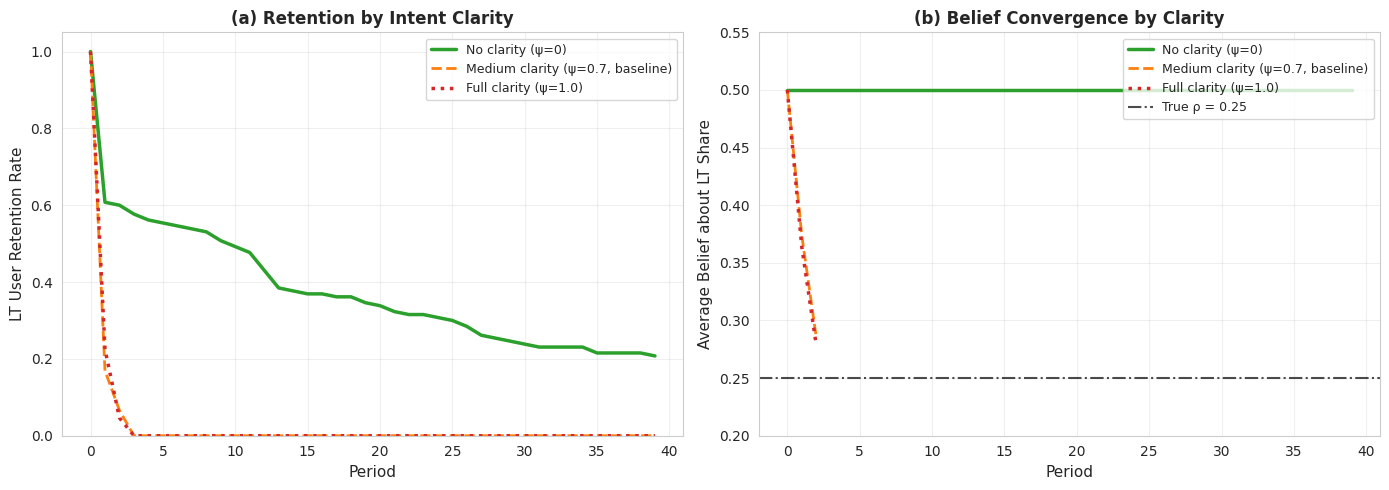

Here is the Python script that generated this plot:
import numpy as np
import pandas as pd
import matplotlib.pyplot as plt
import seaborn as sns

sns.set_style("whitegrid")

# ============================================================================
# PARAMETERS
# ============================================================================

K = 30  

def beta(r):
    return 0.002 + 0.006 * r

theta_L_minus, theta_L_plus = 0.90, 1.10
theta_S_minus, theta_S_plus = 0.60, 1.40

p_bar_L = 0.010
p_bar_S = 0.006

# LT-poor market only (where clarity matters most)
rho_m = 0.25

n_users = 500
n_periods = 40

# Prior parameters (from H2)
prior_rho = 0.50  # Optimistic prior
prior_strength = 10  # tau_i

np.random.seed(42)

# ============================================================================
# SIMULATION FUNCTION WITH BELIEF UPDATING
# ============================================================================

def simulate_with_clarity(rho_m, psi_m):
    """
    Simulate with varying intent clarity levels
    psi_m: probability that a profile reveals its goal clearly
    """
    
    users = pd.DataFrame({
        'user_id': range(n_users),
        'goal': np.random.choice(['L', 'S'], size=n_users, p=[rho_m, 1-rho_m]),
        'rating': np.random.beta(2, 2, size=n_users),
        'active': True,
        'exit_period': np.nan,
        'exit_type': None,
        'entry_period': 0,
        # Belief parameters (only for LT users, but initialize for all)
        'alpha': prior_strength * prior_rho,
        'beta_param': prior_strength * (1 - prior_rho),
        'belief_rho': prior_rho
    })
    
    initial_L = len(users[users['goal'] == 'L'])
    results = []
    
    for t in range(n_periods):
        active = users[users['active']]
        
        if len(active) < 10:
            break
        
        active_L = active[active['goal'] == 'L']
        retention_L = len(active_L) / initial_L if initial_L > 0 else 0
        
        # Average belief among active LT users
        avg_belief = active_L['belief_rho'].mean() if len(active_L) > 0 else np.nan
        
        results.append({
            'period': t,
            'retention_L': retention_L,
            'avg_belief': avg_belief
        })
        
        # Process each active user
        for idx in active.index:
            r_i = users.loc[idx, 'rating']
            goal = users.loc[idx, 'goal']
            
            # === BELIEF UPDATING (only for LT users) ===
            if goal == 'L':
                # Number of profiles that reveal goal
                K_eff = np.random.binomial(K, psi_m)
                
                # Among revealed profiles, count LT profiles
                # Sample from true active pool composition
                current_rho_active = len(active[active['goal'] == 'L']) / len(active)
                K_L = np.random.binomial(K_eff, current_rho_active)
                
                # Bayesian update
                users.loc[idx, 'alpha'] += K_L
                users.loc[idx, 'beta_param'] += (K_eff - K_L)
                users.loc[idx, 'belief_rho'] = (
                    users.loc[idx, 'alpha'] / 
                    (users.loc[idx, 'alpha'] + users.loc[idx, 'beta_param'])
                )
            
            # === COMPUTE SUCCESS PROBABILITY ===
            if goal == 'L':
                # Use BELIEF for acceptable pool calculation
                belief_rho = users.loc[idx, 'belief_rho']
                
                # Fraction of active users who are LT
                frac_LT = len(active[active['goal'] == 'L']) / len(active)
                
                # Fraction in acceptable rating range
                acceptable_ratings = active[
                    (active['rating'] >= theta_L_minus * r_i) &
                    (active['rating'] <= theta_L_plus * r_i)
                ]
                frac_rating = len(acceptable_ratings) / len(active)
                
                # Expected acceptable fraction based on BELIEF
                # (user thinks belief_rho fraction are LT, and knows frac_rating have right rating)
                A_expected = belief_rho * frac_rating
                
                p_success = K * beta(r_i) * A_expected
                
            else:  # ST user
                acceptable = active[
                    (active['rating'] >= theta_S_minus * r_i) &
                    (active['rating'] <= theta_S_plus * r_i)
                ]
                A = len(acceptable) / len(active)
                p_success = K * beta(r_i) * A
            
            p_success = min(p_success, 1.0)
            
            # === EXIT DECISIONS ===
            p_bar = p_bar_L if goal == 'L' else p_bar_S
            
            if p_success < p_bar:
                users.loc[idx, 'active'] = False
                users.loc[idx, 'exit_period'] = t
                users.loc[idx, 'exit_type'] = 'frustration'
            elif np.random.random() < p_success:
                users.loc[idx, 'active'] = False
                users.loc[idx, 'exit_period'] = t
                users.loc[idx, 'exit_type'] = 'match'
    
    return pd.DataFrame(results), users

# ============================================================================
# RUN SIMULATIONS FOR THREE CLARITY LEVELS
# ============================================================================

print("Running Intent Clarity Counterfactual...\n")

clarity_levels = {
    'No clarity (ψ=0)': 0.0,
    'Medium clarity (ψ=0.7, baseline)': 0.7,
    'Full clarity (ψ=1.0)': 1.0
}

all_results = {}

for name, psi in clarity_levels.items():
    print(f"Simulating: {name}")
    results_df, users_df = simulate_with_clarity(rho_m=rho_m, psi_m=psi)
    all_results[name] = {
        'results': results_df,
        'users': users_df
    }

# ============================================================================
# ANALYSIS
# ============================================================================

print("\n" + "="*80)
print("INTENT CLARITY COUNTERFACTUAL (LT-poor market, ρ=0.25)")
print("="*80)

for name in clarity_levels.keys():
    retention = all_results[name]['results']['retention_L'].iloc[-1]
    
    users = all_results[name]['users']
    LT_users = users[users['goal'] == 'L']
    exited_LT = LT_users[LT_users['exit_type'].notna()]
    frust_LT = exited_LT[exited_LT['exit_type'] == 'frustration']
    
    frust_rate = len(frust_LT) / len(exited_LT) if len(exited_LT) > 0 else 0
    
    # Average tenure of frustrated exits
    avg_tenure = frust_LT['exit_period'].mean() if len(frust_LT) > 0 else np.nan
    
    print(f"\n{name}:")
    print(f"  Final retention: {100*retention:.1f}%")
    print(f"  Frustration rate: {100*frust_rate:.0f}%")
    print(f"  Avg tenure (frustrated): {avg_tenure:.1f} periods")

# ============================================================================
# VISUALIZATION - TWO PANELS
# ============================================================================

fig, (ax1, ax2) = plt.subplots(1, 2, figsize=(14, 5))

colors = {
    'No clarity (ψ=0)': '#2ca02c',
    'Medium clarity (ψ=0.7, baseline)': '#ff7f0e',
    'Full clarity (ψ=1.0)': '#d62728'
}

linestyles = {
    'No clarity (ψ=0)': '-',
    'Medium clarity (ψ=0.7, baseline)': '--',
    'Full clarity (ψ=1.0)': ':'
}

linewidths = {
    'No clarity (ψ=0)': 2.5,
    'Medium clarity (ψ=0.7, baseline)': 2.0,
    'Full clarity (ψ=1.0)': 2.5
}

# Panel A: Retention
for name in clarity_levels.keys():
    results = all_results[name]['results']
    
    ax1.plot(results['period'], results['retention_L'],
           label=name,
           color=colors[name],
           linestyle=linestyles[name],
           linewidth=linewidths[name])

ax1.set_xlabel('Period', fontsize=11)
ax1.set_ylabel('LT User Retention Rate', fontsize=11)
ax1.set_title('(a) Retention by Intent Clarity', fontsize=12, fontweight='bold')
ax1.legend(fontsize=9, loc='upper right')
ax1.grid(True, alpha=0.3)
ax1.set_ylim([0, 1.05])

# Panel B: Belief Evolution
for name in clarity_levels.keys():
    results = all_results[name]['results']
    
    # Only plot where we have belief data
    valid = results[results['avg_belief'].notna()]
    
    ax2.plot(valid['period'], valid['avg_belief'],
           label=name,
           color=colors[name],
           linestyle=linestyles[name],
           linewidth=linewidths[name])

# Add true rho line
ax2.axhline(y=rho_m, color='black', linestyle='-.', linewidth=1.5, 
           label=f'True ρ = {rho_m}', alpha=0.7)

ax2.set_xlabel('Period', fontsize=11)
ax2.set_ylabel('Average Belief about LT Share', fontsize=11)
ax2.set_title('(b) Belief Convergence by Clarity', fontsize=12, fontweight='bold')
ax2.legend(fontsize=9, loc='upper right')
ax2.grid(True, alpha=0.3)
ax2.set_ylim([0.2, 0.55])

plt.tight_layout()
plt.savefig('H5_intent_clarity.png', dpi=300, bbox_inches='tight')
print("\n✓ Saved: H5_intent_clarity.png")
plt.show()

# ============================================================================
# KEY INSIGHT SUMMARY
# ============================================================================

print("\n" + "="*80)
print("KEY INSIGHT: THE INFORMATION PARADOX")
print("="*80)

no_clarity_ret = all_results['No clarity (ψ=0)']['results']['retention_L'].iloc[-1]
full_clarity_ret = all_results['Full clarity (ψ=1.0)']['results']['retention_L'].iloc[-1]
baseline_ret = all_results['Medium clarity (ψ=0.7, baseline)']['results']['retention_L'].iloc[-1]

print(f"\nIn LT-poor markets (ρ = {rho_m}):")
print(f"  No clarity: {100*no_clarity_ret:.1f}% retention")
print(f"  Medium clarity: {100*baseline_ret:.1f}% retention")
print(f"  Full clarity: {100*full_clarity_ret:.1f}% retention")
print(f"\nEffect of full transparency: {100*(full_clarity_ret - no_clarity_ret):+.1f} pp")

if full_clarity_ret < no_clarity_ret:
    print("\n✓ PARADOX CONFIRMED: More information HURTS users in LT-poor markets")
    print("  → Users learn bad news faster → exit earlier")
else:
    print("\n→ More information helps users (no paradox)")

print("="*80)